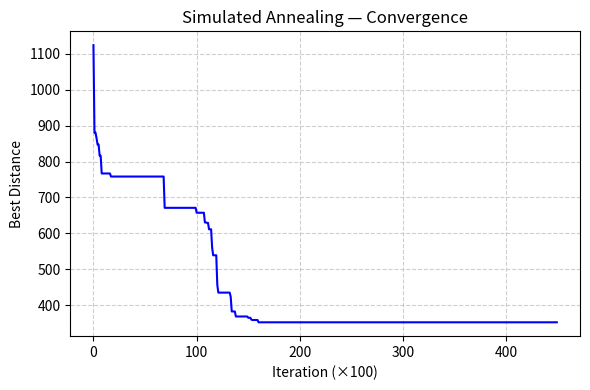
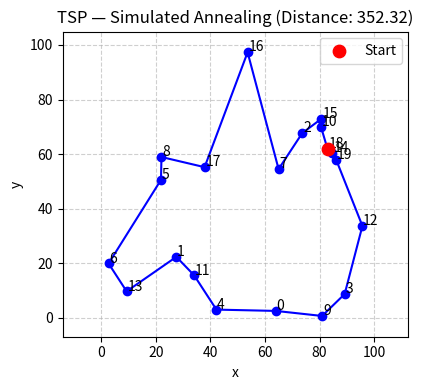

Write Python code to recreate these figures, in order.
"""
demo_simulated_annealing.py — 模拟退火求解 TSP

配合第14章"组合优化"之 14.3.1（模拟退火）使用。

演示内容：
  1. 随机生成城市坐标
  2. 模拟退火求解 TSP（2-opt 邻域交换）
  3. 可视化收敛曲线和最终路径
"""

import math
import random
import matplotlib.pyplot as plt


# ============================================================
# TSP 工具函数
# ============================================================

def euclidean_dist(a: tuple, b: tuple) -> float:
    return math.sqrt((a[0] - b[0]) ** 2 + (a[1] - b[1]) ** 2)


def total_distance(tour: list, cities: list) -> float:
    """计算一个巡回的总距离（包括回到起点）"""
    dist = 0.0
    for i in range(len(tour) - 1):
        dist += euclidean_dist(cities[tour[i]], cities[tour[i + 1]])
    dist += euclidean_dist(cities[tour[-1]], cities[tour[0]])
    return dist


def random_tour(n: int) -> list:
    """生成随机巡回"""
    tour = list(range(n))
    random.shuffle(tour)
    return tour


def two_opt_swap(tour: list, i: int, j: int) -> list:
    """2-opt 交换：反转 tour[i:j+1] 之间的子路径"""
    new_tour = tour[:]
    new_tour[i:j + 1] = reversed(tour[i:j + 1])
    return new_tour


# ============================================================
# 模拟退火求解 TSP
# ============================================================

def simulated_annealing_tsp(
    cities: list,
    initial_temp: float = 10000.0,
    cooling_rate: float = 0.995,
    min_temp: float = 1e-8,
    iterations_per_temp: int = 100,
    random_seed: int = 42
) -> tuple:
    """
    模拟退火求解 TSP。

    参数：
        cities: 城市坐标列表 [(x1,y1), (x2,y2), ...]
        initial_temp: 初始温度
        cooling_rate: 降温速率 α
        min_temp: 终止温度
        iterations_per_temp: 每个温度下的迭代次数
        random_seed: 随机种子

    返回：
        (best_tour, best_distance, history)
        history 为每轮迭代的最佳距离记录
    """
    random.seed(random_seed)
    n = len(cities)

    current_tour = random_tour(n)
    current_dist = total_distance(current_tour, cities)

    best_tour = current_tour[:]
    best_dist = current_dist

    temp = initial_temp
    history = [best_dist]

    while temp > min_temp:
        for _ in range(iterations_per_temp):
            # 随机选择 2-opt 交换位置
            i = random.randint(0, n - 3)
            j = random.randint(i + 1, n - 1)

            new_tour = two_opt_swap(current_tour, i, j)
            new_dist = total_distance(new_tour, cities)

            delta = new_dist - current_dist

            if delta < 0:
                # 更好的解，直接接受
                current_tour = new_tour
                current_dist = new_dist
                if current_dist < best_dist:
                    best_tour = current_tour[:]
                    best_dist = current_dist
            else:
                # 更差的解，以概率接受
                acceptance_prob = math.exp(-delta / temp)
                if random.random() < acceptance_prob:
                    current_tour = new_tour
                    current_dist = new_dist

        temp *= cooling_rate
        history.append(best_dist)

    return best_tour, best_dist, history


# ============================================================
# 可视化
# ============================================================

def plot_tsp(cities: list, tour: list, title: str = "TSP Tour"):
    """绘制 TSP 路径"""
    xs = [cities[tour[i]][0] for i in range(len(tour))]
    ys = [cities[tour[i]][1] for i in range(len(tour))]
    xs.append(cities[tour[0]][0])
    ys.append(cities[tour[0]][1])

    plt.figure(figsize=(8, 4))

    plt.subplot(1, 2, 1)
    plt.plot(xs, ys, 'b-o', markersize=6)
    plt.scatter(xs[0], ys[0], c='red', s=80, zorder=5, label="Start")
    for i, (x, y) in enumerate(cities):
        plt.text(x + 0.3, y + 0.3, str(i), fontsize=10)
    plt.title(title)
    plt.xlabel("x")
    plt.ylabel("y")
    plt.grid(True, linestyle='--', alpha=0.6)
    plt.axis("equal")
    plt.legend()

    plt.tight_layout()
    plt.savefig("tsp_simulated_annealing.png", dpi=150)
    plt.show()


def plot_convergence(history: list):
    """绘制收敛曲线"""
    plt.figure(figsize=(6, 4))
    plt.plot(history, 'b-', linewidth=1.5)
    plt.title("Simulated Annealing — Convergence")
    plt.xlabel("Iteration (×100)")
    plt.ylabel("Best Distance")
    plt.grid(True, linestyle='--', alpha=0.6)
    plt.tight_layout()
    plt.savefig("tsp_convergence.png", dpi=150)
    plt.show()


# ============================================================
# 测试
# ============================================================

def _test():
    print("=" * 72)
    print("模拟退火求解 TSP 演示")
    print("=" * 72)

    # ---- 生成随机城市 ----
    random.seed(42)
    n_cities = 20
    cities = [(random.uniform(0, 100), random.uniform(0, 100))
              for _ in range(n_cities)]

    print(f"\n城市数量: {n_cities}")
    print(f"城市坐标（前5个）: {cities[:5]}")

    # ---- 贪心构造初始解（作为基准） ----
    print("\n" + "-" * 72)
    print("基准：贪心最近邻法构造初始解")
    print("-" * 72)

    start = 0
    greedy_tour = [start]
    unvisited = set(range(1, n_cities))
    current = start
    while unvisited:
        next_city = min(unvisited, key=lambda c: euclidean_dist(cities[current], cities[c]))
        greedy_tour.append(next_city)
        unvisited.remove(next_city)
        current = next_city
    greedy_dist = total_distance(greedy_tour, cities)
    print(f"  贪心巡回距离: {greedy_dist:.2f}")

    # ---- 模拟退火 ----
    print("\n" + "-" * 72)
    print("模拟退火求解")
    print("-" * 72)

    configs = [
        ("α=0.95", 10000, 0.95, 100),
        ("α=0.98", 10000, 0.98, 100),
        ("α=0.99", 10000, 0.99, 100),
    ]

    results = []
    for label, init_t, alpha, iters in configs:
        tour, dist, history = simulated_annealing_tsp(
            cities, initial_temp=init_t, cooling_rate=alpha,
            min_temp=1e-6, iterations_per_temp=iters, random_seed=42
        )
        results.append((label, dist, history))
        improvement = (greedy_dist - dist) / greedy_dist * 100
        print(f"  {label:<12} 解: {dist:.2f}  (比贪心改进 {improvement:+.1f}%)")

    # ---- 最终结果 ----
    best_idx = min(range(len(results)), key=lambda i: results[i][1])
    best_label, best_dist, best_history = results[best_idx]
    best_tour, _, _ = simulated_annealing_tsp(
        cities, initial_temp=10000, cooling_rate=0.99,
        min_temp=1e-6, iterations_per_temp=100, random_seed=42
    )

    print(f"\n{'=' * 72}")
    print(f"最佳配置: {best_label}, 距离: {best_dist:.2f}")
    print(f"最佳巡回: {best_tour}")
    print(f"巡回路径: ", end="")
    for i in range(len(best_tour)):
        print(f"{best_tour[i]} → ", end="")
    print(f"{best_tour[0]}")

    # ---- 收敛曲线（最佳配置） ----
    plot_convergence(best_history)

    # ---- 最终路径 ----
    plot_tsp(cities, best_tour, title=f"TSP — Simulated Annealing (Distance: {best_dist:.2f})")


if __name__ == "__main__":
    _test()
